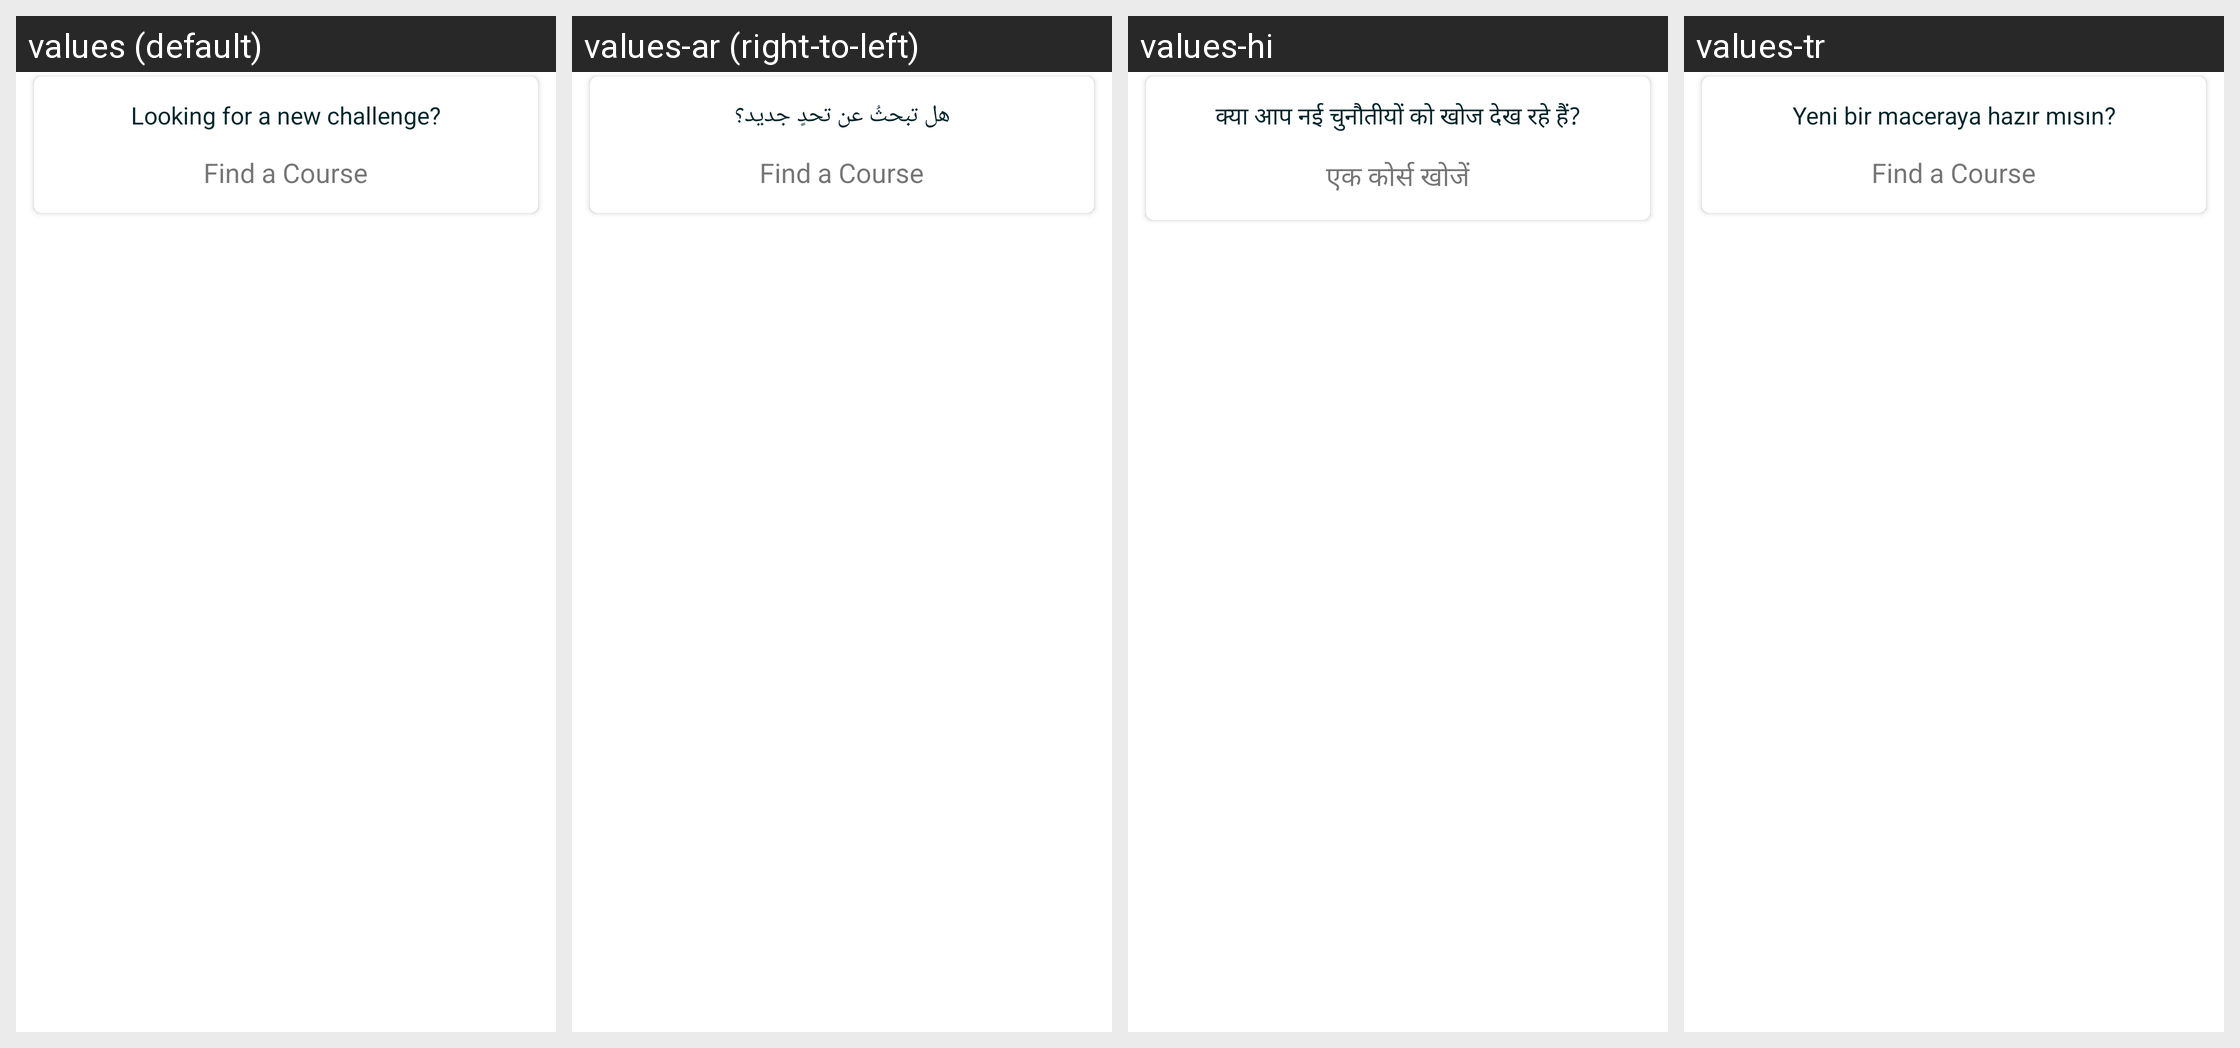

This grid shows one Android layout under several languages. Give, for every string resource on the screen, its name, the default text and each shown locale's text.
Android screen res/layout/panel_find_course.xml rendered under 4 locales, left to right: values (default), values-ar (right-to-left), values-hi, values-tr. Device: Nexus 5 (rendered at 1080×1920; each locale shown at half size, 540×960, under a caption strip naming it); theme AppTheme.
Other locales in the repository, not shown: values-de-rDE, values-es, values-fr, values-iw, values-ja, values-kn, values-pt-rBR, values-ta, values-vi, values-zh.
Strings drawn on this screen, with the default value and each locale's value (text and hints the layout hard-codes, and strings that could not be matched under every locale, appear in the picture but are not listed):

find_course_text
  values: Looking for a new challenge?
  values-ar: هل تبحثُ عن تحدٍ جديد؟
  values-hi: क्या आप नई चुनौतीयों को खोज देख रहे हैं?
  values-tr: Yeni bir maceraya hazır mısın?

find_course_btn_text
  values: Find a Course
  values-ar: Find a Course  [not translated; the default value is used]
  values-hi: एक कोर्स खोजें
  values-tr: Find a Course  [not translated; the default value is used]
